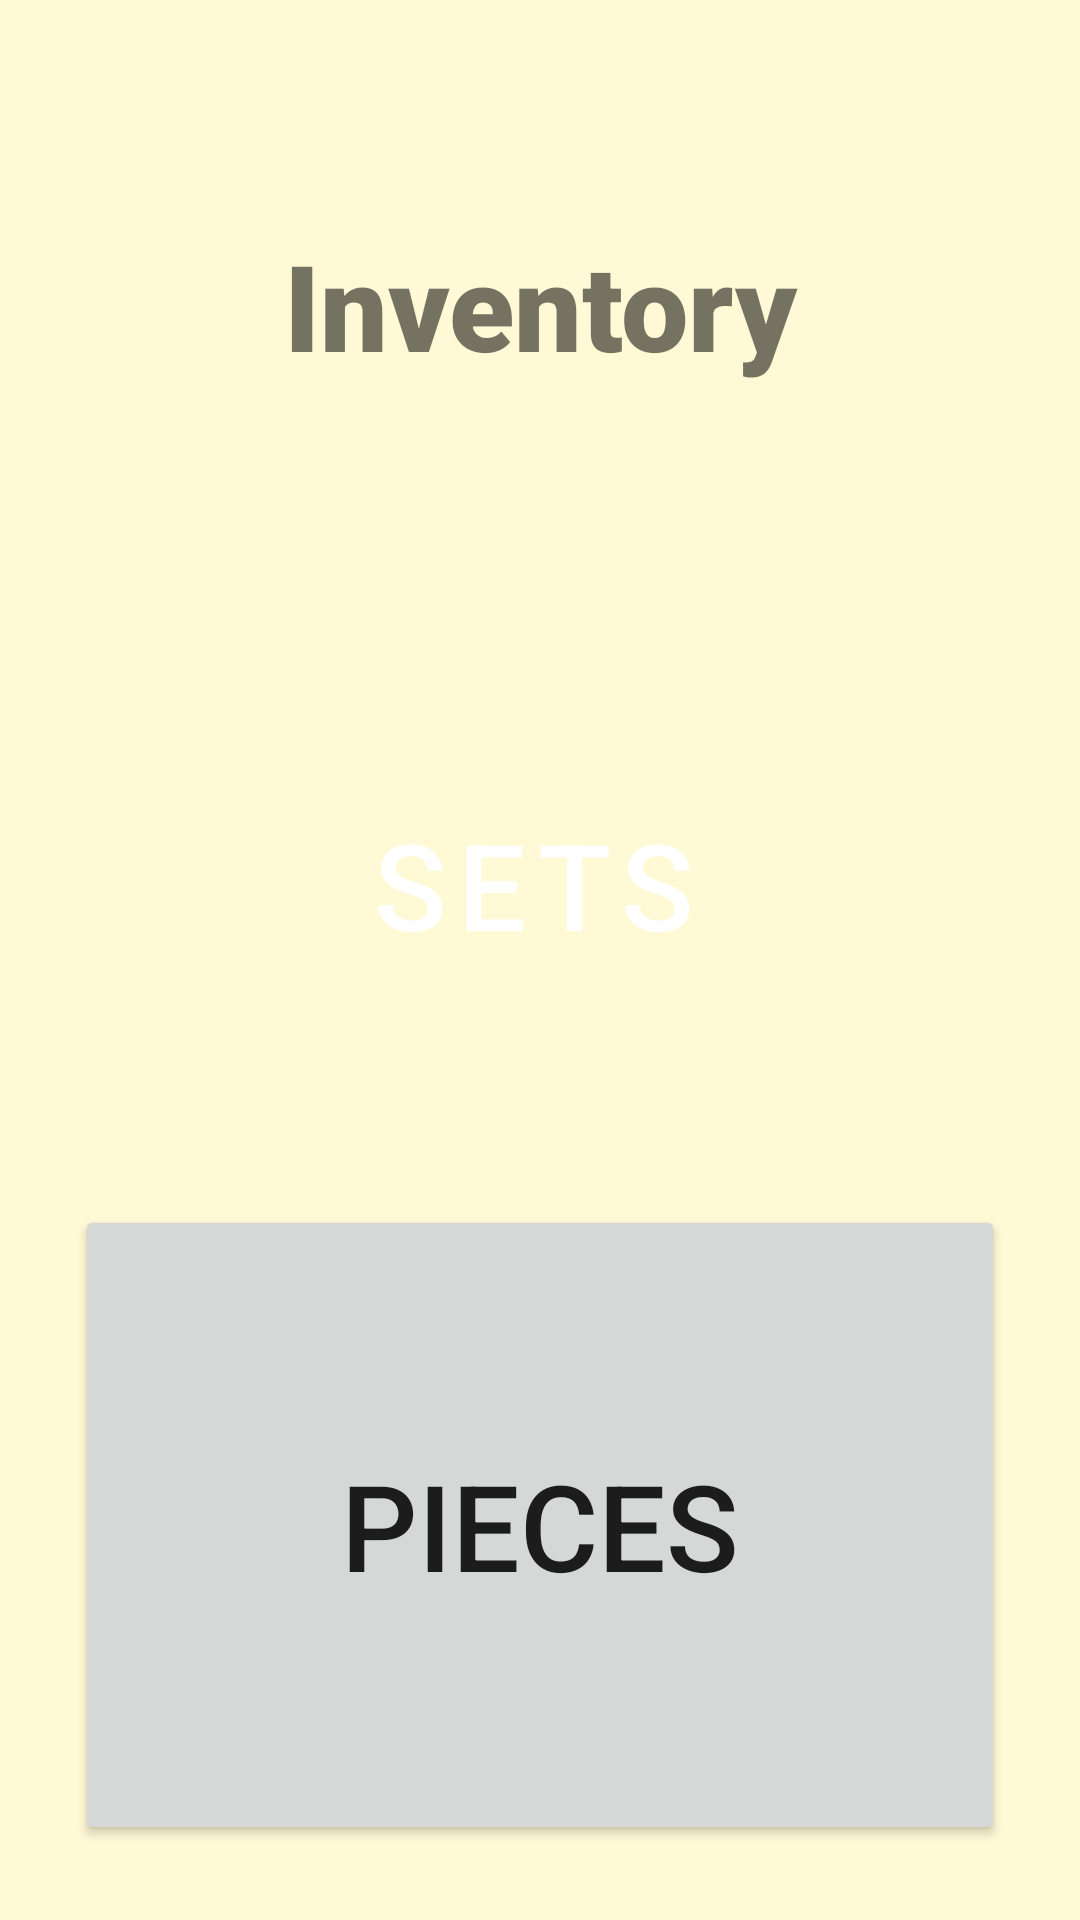

Android layout source for this screen:
<!-- AndroidManifest.xml: application theme Theme.AndroidTutorial -->
<!-- res/layout/activity_inventory.xml -->
<?xml version="1.0" encoding="utf-8"?>
<androidx.constraintlayout.widget.ConstraintLayout xmlns:android="http://schemas.android.com/apk/res/android"
    xmlns:app="http://schemas.android.com/apk/res-auto"
    xmlns:tools="http://schemas.android.com/tools"
    android:layout_width="match_parent"
    android:layout_height="match_parent"
    android:padding="25dp"
    tools:context=".InventoryActivity">

    <TextView
        android:id="@+id/inventory_text"
        android:layout_width="0dp"
        android:layout_height="113dp"
        android:layout_marginTop="50dp"
        android:fontFamily="sans-serif-black"
        android:text="Inventory"
        android:textAlignment="center"
        android:textAllCaps="false"
        android:textSize="40dp"
        app:layout_constraintBottom_toTopOf="@+id/sets_button"
        app:layout_constraintEnd_toEndOf="parent"
        app:layout_constraintStart_toStartOf="parent"
        app:layout_constraintTop_toTopOf="parent" />

    <Button
        android:id="@+id/sets_button"
        style="@style/Widget.MaterialComponents.Button.Icon"
        android:layout_width="0dp"
        android:layout_height="0dp"
        android:text="SETS"
        android:textSize="40dp"
        app:icon="@drawable/ic_sets"
        app:iconGravity="textStart"
        app:iconSize="40dp"
        app:layout_constraintBottom_toTopOf="@+id/pieces_button"
        app:layout_constraintEnd_toEndOf="parent"
        app:layout_constraintHorizontal_bias="0.32"
        app:layout_constraintStart_toStartOf="parent"
        app:layout_constraintTop_toBottomOf="@+id/inventory_text" />

    <Button

        android:id="@+id/pieces_button"
        android:layout_width="0dp"
        android:layout_height="0dp"
        android:text="Pieces"
        android:textSize="40dp"
        app:icon="@drawable/ic_piece"
        app:iconGravity="textStart"
        app:iconSize="40dp"
        app:layout_constraintBottom_toBottomOf="parent"
        app:layout_constraintEnd_toEndOf="parent"
        app:layout_constraintStart_toStartOf="parent"
        app:layout_constraintTop_toBottomOf="@+id/sets_button" />


</androidx.constraintlayout.widget.ConstraintLayout>
<!-- resources referenced by this layout -->
<resources>
  <!-- drawable ic_piece (drawable-anydpi) -->
  <vector xmlns:android="http://schemas.android.com/apk/res/android"
      android:width="24dp"
      android:height="24dp"
      android:viewportWidth="24"
      android:viewportHeight="24"
      android:tint="#000000"
      android:alpha="0.8">
    <path
        android:fillColor="@android:color/white"
        android:pathData="M20.5,11H19V7c0,-1.1 -0.9,-2 -2,-2h-4V3.5C13,2.12 11.88,1 10.5,1S8,2.12 8,3.5V5H4c-1.1,0 -1.99,0.9 -1.99,2v3.8H3.5c1.49,0 2.7,1.21 2.7,2.7s-1.21,2.7 -2.7,2.7H2V20c0,1.1 0.9,2 2,2h3.8v-1.5c0,-1.49 1.21,-2.7 2.7,-2.7 1.49,0 2.7,1.21 2.7,2.7V22H17c1.1,0 2,-0.9 2,-2v-4h1.5c1.38,0 2.5,-1.12 2.5,-2.5S21.88,11 20.5,11z"/>
  </vector>
  <!-- drawable ic_sets (drawable-anydpi) -->
  <vector xmlns:android="http://schemas.android.com/apk/res/android"
      android:width="24dp"
      android:height="24dp"
      android:viewportWidth="24"
      android:viewportHeight="24"
      android:tint="#000000"
      android:alpha="0.8">
    <path
        android:fillColor="@android:color/white"
        android:pathData="M20,4v12L8,16L8,4h12m0,-2L8,2c-1.1,0 -2,0.9 -2,2v12c0,1.1 0.9,2 2,2h12c1.1,0 2,-0.9 2,-2L22,4c0,-1.1 -0.9,-2 -2,-2zM11.5,11.67l1.69,2.26 2.48,-3.1L19,15L9,15zM2,6v14c0,1.1 0.9,2 2,2h14v-2L4,20L4,6L2,6z"/>
  </vector>
  <style name="Theme.AndroidTutorial" parent="Theme.MaterialComponents.Light.NoActionBar">
          
          
          
          <item name="colorPrimary">@color/turquoise_500</item>
          <item name="colorPrimaryDark">@color/turquoise_700</item>
          <item name="android:windowBackground">@color/beige_200</item>
          <item name="android:navigationBarColor">@color/turquoise_500</item>
  
          <item name="materialButtonStyle">@style/AppButton</item>
          <item name="shapeAppearanceSmallComponent">@style/AppShapeAppearance.SmallComponent</item>
  
           </style>
  <color name="turquoise_500">#FF006a5c</color>
  <color name="turquoise_700">#FF053f43</color>
  <color name="beige_200">#FFFff9d6</color>
  <style name="AppButton" parent="Widget.MaterialComponents.Button">
         
          <item name="elevation">20dp</item>
      </style>
  <style name="AppShapeAppearance.SmallComponent" parent="ShapeAppearance.MaterialComponents.SmallComponent">
          <item name="cornerFamily">cut</item>
          <item name="cornerSize">6dp</item>
      </style>
</resources>
